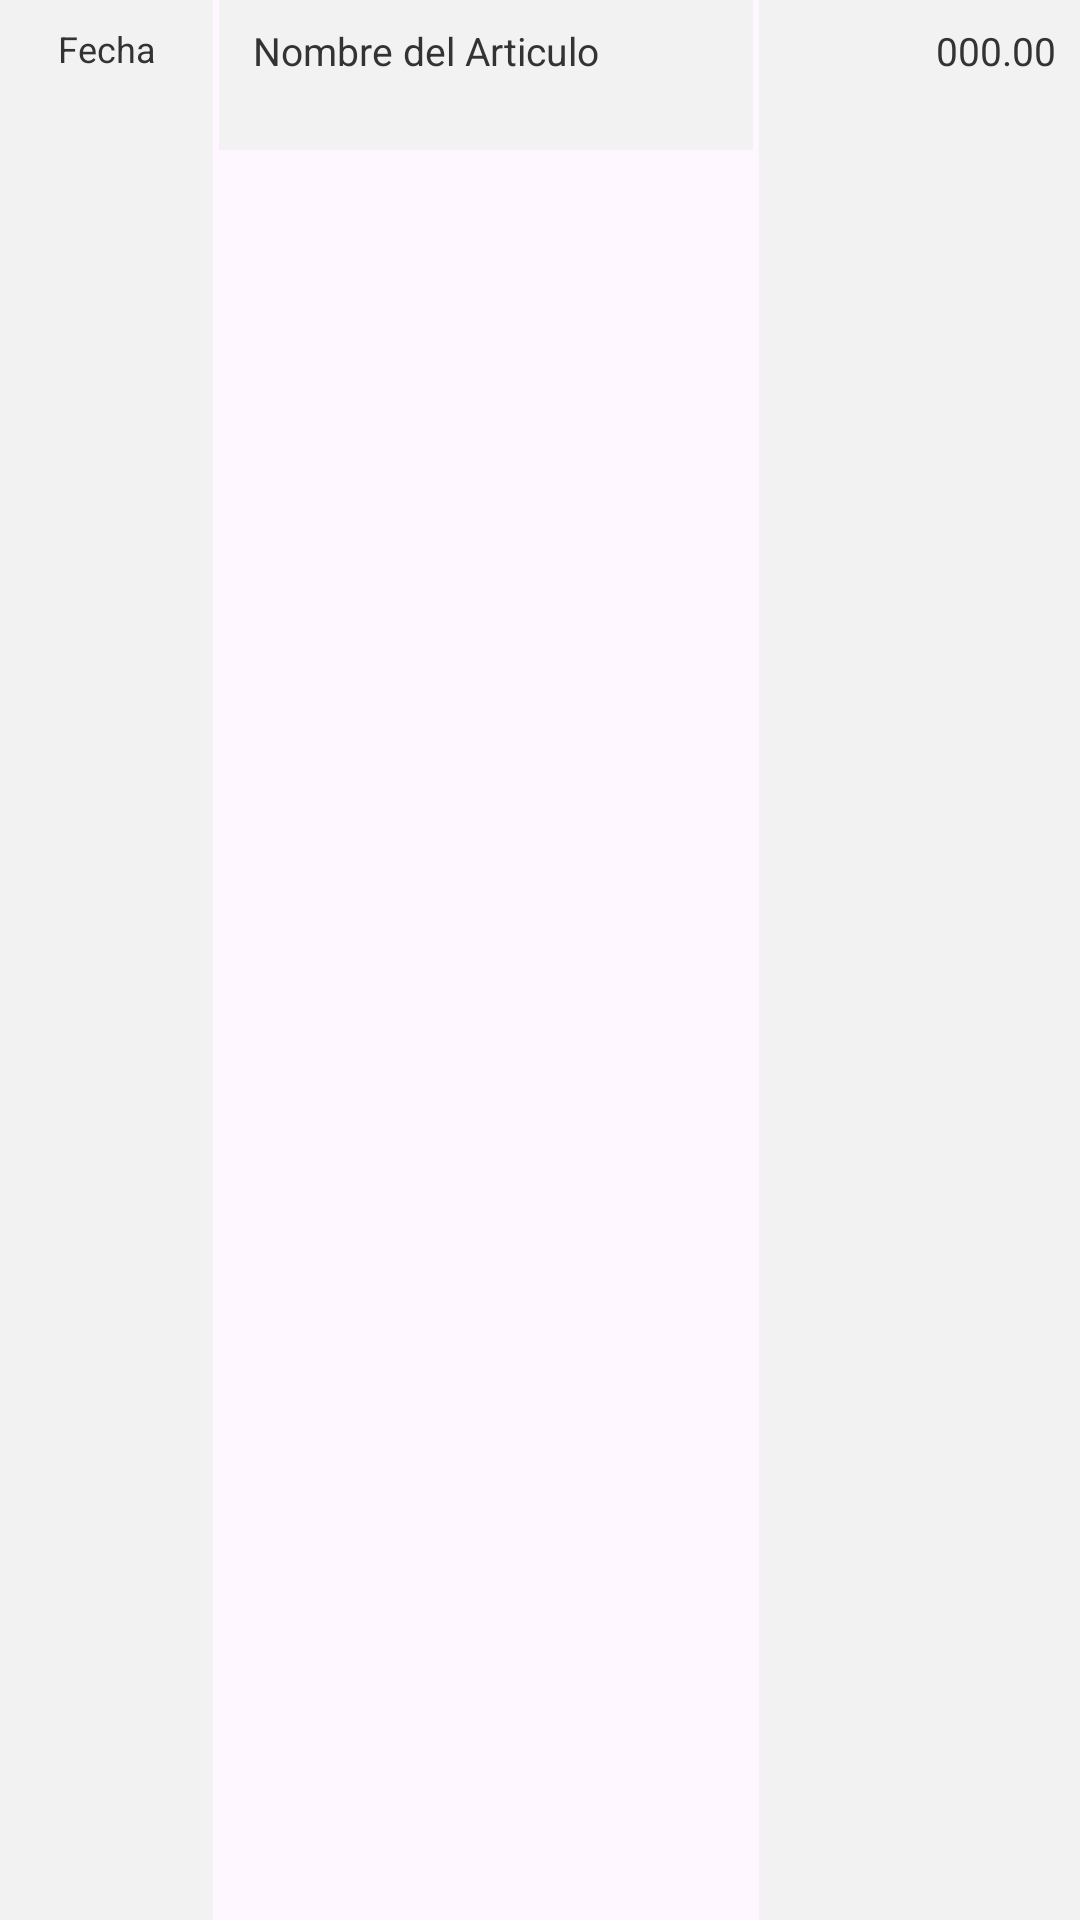

The Android layout XML behind this screen, and the referenced resources:
<!-- AndroidManifest.xml: application theme Theme.BitacoraV1 -->
<!-- res/layout/activity_item_reporte_mensual.xml -->
<?xml version="1.0" encoding="utf-8"?>
<LinearLayout xmlns:android="http://schemas.android.com/apk/res/android"
    android:layout_width="match_parent"
    android:layout_height="wrap_content"
    android:orientation="horizontal"
    android:weightSum="10">

    <TextView
        android:id="@+id/tvFilaDia"
        android:layout_width="0dp"
        android:layout_height="match_parent"
        android:layout_weight="2"
        android:background="#F2F2F2"
        android:gravity="center_horizontal"
        android:padding="8dp"
        android:text="Fecha"
        android:textColor="#333333"
        android:textSize="12sp" />

    <TextView
        android:id="@+id/tvFilaMovimiento"
        android:layout_width="0dp"
        android:layout_height="wrap_content"
        android:layout_weight="5"
        android:layout_marginHorizontal="2dp"
        android:background="#F2F2F2"
        android:minHeight="50dp"
        android:padding="8dp"
        android:text=" Nombre del Articulo"
        android:textColor="#333333"
        android:textSize="13sp" />

    <TextView
        android:id="@+id/tvFilaMonto"
        android:layout_width="0dp"
        android:layout_height="match_parent"
        android:layout_weight="3"
        android:background="#F2F2F2"
        android:gravity="end"
        android:padding="8dp"
        android:text="000.00"
        android:textColor="#333333"
        android:textSize="13sp" />

</LinearLayout>
<!-- resources referenced by this layout -->
<resources>
  <style name="Theme.BitacoraV1" parent="Base.Theme.BitacoraV1" />
  <style name="Base.Theme.BitacoraV1" parent="Theme.Material3.DayNight.NoActionBar">
          
          
      </style>
</resources>
